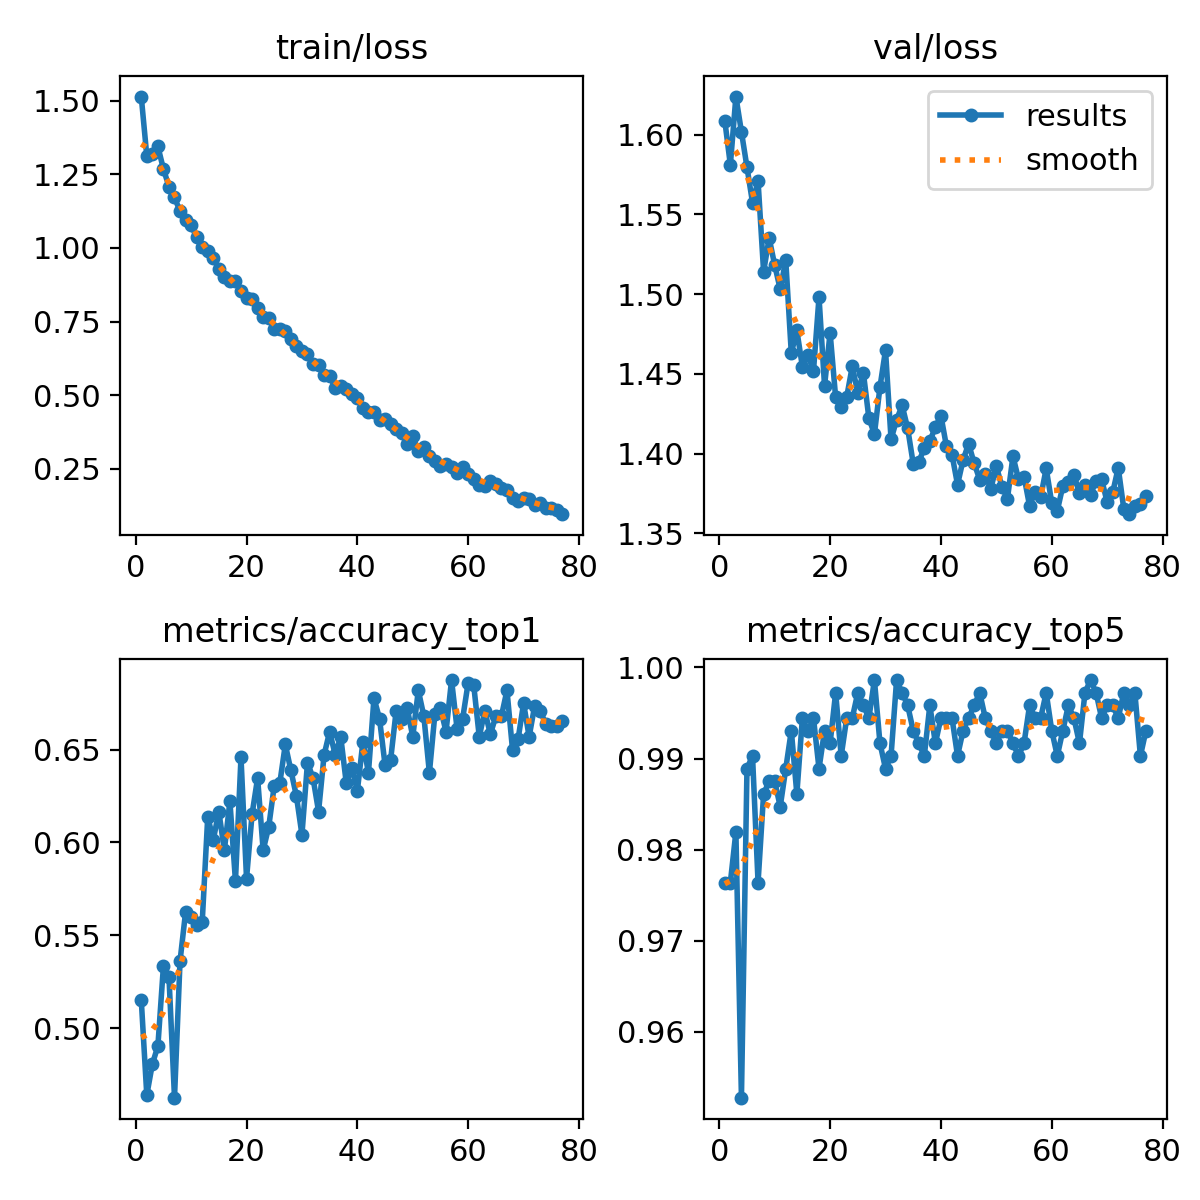

Source data for this figure (header and first rows):
epoch, train/loss, metrics/accuracy_top1, metrics/accuracy_top5, val/loss, lr/pg0, lr/pg1, lr/pg2
1, 1.514, 0.5153, 0.9764, 1.609, 0.003317, 0.003317, 0.003317
2, 1.313, 0.4639, 0.9764, 1.581, 0.006584, 0.006584, 0.006584
3, 1.317, 0.4806, 0.9819, 1.624, 0.009786, 0.009786, 0.009786
4, 1.345, 0.4903, 0.9528, 1.602, 0.009703, 0.009703, 0.009703
5, 1.268, 0.5333, 0.9889, 1.58, 0.009604, 0.009604, 0.009604
6, 1.208, 0.5278, 0.9903, 1.557, 0.009505, 0.009505, 0.009505
7, 1.171, 0.4625, 0.9764, 1.571, 0.009406, 0.009406, 0.009406
8, 1.125, 0.5361, 0.9861, 1.514, 0.009307, 0.009307, 0.009307
9, 1.095, 0.5625, 0.9875, 1.535, 0.009208, 0.009208, 0.009208
10, 1.077, 0.5597, 0.9875, 1.518, 0.009109, 0.009109, 0.009109
11, 1.036, 0.5556, 0.9847, 1.503, 0.00901, 0.00901, 0.00901
12, 1.003, 0.5569, 0.9889, 1.521, 0.008911, 0.008911, 0.008911
13, 0.9885, 0.6139, 0.9931, 1.463, 0.008812, 0.008812, 0.008812
14, 0.9655, 0.6014, 0.9861, 1.477, 0.008713, 0.008713, 0.008713
15, 0.9277, 0.6167, 0.9944, 1.454, 0.008614, 0.008614, 0.008614
16, 0.9017, 0.5958, 0.9931, 1.462, 0.008515, 0.008515, 0.008515
17, 0.8874, 0.6222, 0.9944, 1.452, 0.008416, 0.008416, 0.008416
18, 0.8891, 0.5792, 0.9889, 1.498, 0.008317, 0.008317, 0.008317
19, 0.8543, 0.6458, 0.9931, 1.442, 0.008218, 0.008218, 0.008218
20, 0.8309, 0.5806, 0.9917, 1.476, 0.008119, 0.008119, 0.008119
21, 0.8265, 0.6153, 0.9972, 1.435, 0.00802, 0.00802, 0.00802
22, 0.7968, 0.6347, 0.9903, 1.429, 0.007921, 0.007921, 0.007921
23, 0.7641, 0.5958, 0.9944, 1.436, 0.007822, 0.007822, 0.007822
24, 0.7632, 0.6083, 0.9944, 1.455, 0.007723, 0.007723, 0.007723
25, 0.7244, 0.6306, 0.9972, 1.438, 0.007624, 0.007624, 0.007624
26, 0.7247, 0.6319, 0.9958, 1.451, 0.007525, 0.007525, 0.007525
27, 0.7187, 0.6528, 0.9944, 1.422, 0.007426, 0.007426, 0.007426
28, 0.6898, 0.6389, 0.9986, 1.412, 0.007327, 0.007327, 0.007327
29, 0.6667, 0.625, 0.9917, 1.442, 0.007228, 0.007228, 0.007228
30, 0.6511, 0.6042, 0.9889, 1.465, 0.007129, 0.007129, 0.007129
31, 0.6413, 0.6431, 0.9903, 1.409, 0.00703, 0.00703, 0.00703
32, 0.6072, 0.6347, 0.9986, 1.421, 0.006931, 0.006931, 0.006931
33, 0.6029, 0.6167, 0.9972, 1.43, 0.006832, 0.006832, 0.006832
34, 0.5678, 0.6472, 0.9958, 1.416, 0.006733, 0.006733, 0.006733
35, 0.5652, 0.6597, 0.9931, 1.394, 0.006634, 0.006634, 0.006634
36, 0.5241, 0.6472, 0.9917, 1.395, 0.006535, 0.006535, 0.006535
37, 0.5309, 0.6569, 0.9903, 1.404, 0.006436, 0.006436, 0.006436
38, 0.5209, 0.6319, 0.9958, 1.408, 0.006337, 0.006337, 0.006337
39, 0.504, 0.6403, 0.9917, 1.417, 0.006238, 0.006238, 0.006238
40, 0.4893, 0.6278, 0.9944, 1.424, 0.006139, 0.006139, 0.006139
41, 0.4574, 0.6542, 0.9944, 1.405, 0.00604, 0.00604, 0.00604
42, 0.4434, 0.6375, 0.9944, 1.399, 0.005941, 0.005941, 0.005941
43, 0.4439, 0.6778, 0.9903, 1.381, 0.005842, 0.005842, 0.005842
44, 0.4162, 0.6667, 0.9931, 1.396, 0.005743, 0.005743, 0.005743
45, 0.4195, 0.6417, 0.9944, 1.406, 0.005644, 0.005644, 0.005644
46, 0.4007, 0.6444, 0.9958, 1.394, 0.005545, 0.005545, 0.005545
47, 0.3866, 0.6708, 0.9972, 1.384, 0.005446, 0.005446, 0.005446
48, 0.3709, 0.6667, 0.9944, 1.387, 0.005347, 0.005347, 0.005347
49, 0.3353, 0.6722, 0.9931, 1.378, 0.005248, 0.005248, 0.005248
50, 0.3608, 0.6569, 0.9917, 1.392, 0.005149, 0.005149, 0.005149
51, 0.3106, 0.6819, 0.9931, 1.379, 0.00505, 0.00505, 0.00505
52, 0.3224, 0.6681, 0.9931, 1.372, 0.004951, 0.004951, 0.004951
53, 0.2948, 0.6375, 0.9917, 1.398, 0.004852, 0.004852, 0.004852
54, 0.2766, 0.6694, 0.9903, 1.384, 0.004753, 0.004753, 0.004753
55, 0.2605, 0.6722, 0.9917, 1.386, 0.004654, 0.004654, 0.004654
56, 0.2669, 0.6597, 0.9958, 1.367, 0.004555, 0.004555, 0.004555
57, 0.2576, 0.6875, 0.9944, 1.376, 0.004456, 0.004456, 0.004456
58, 0.2367, 0.6611, 0.9944, 1.373, 0.004357, 0.004357, 0.004357
59, 0.2552, 0.6667, 0.9972, 1.391, 0.004258, 0.004258, 0.004258
60, 0.233, 0.6861, 0.9931, 1.369, 0.004159, 0.004159, 0.004159
... 17 more rows
